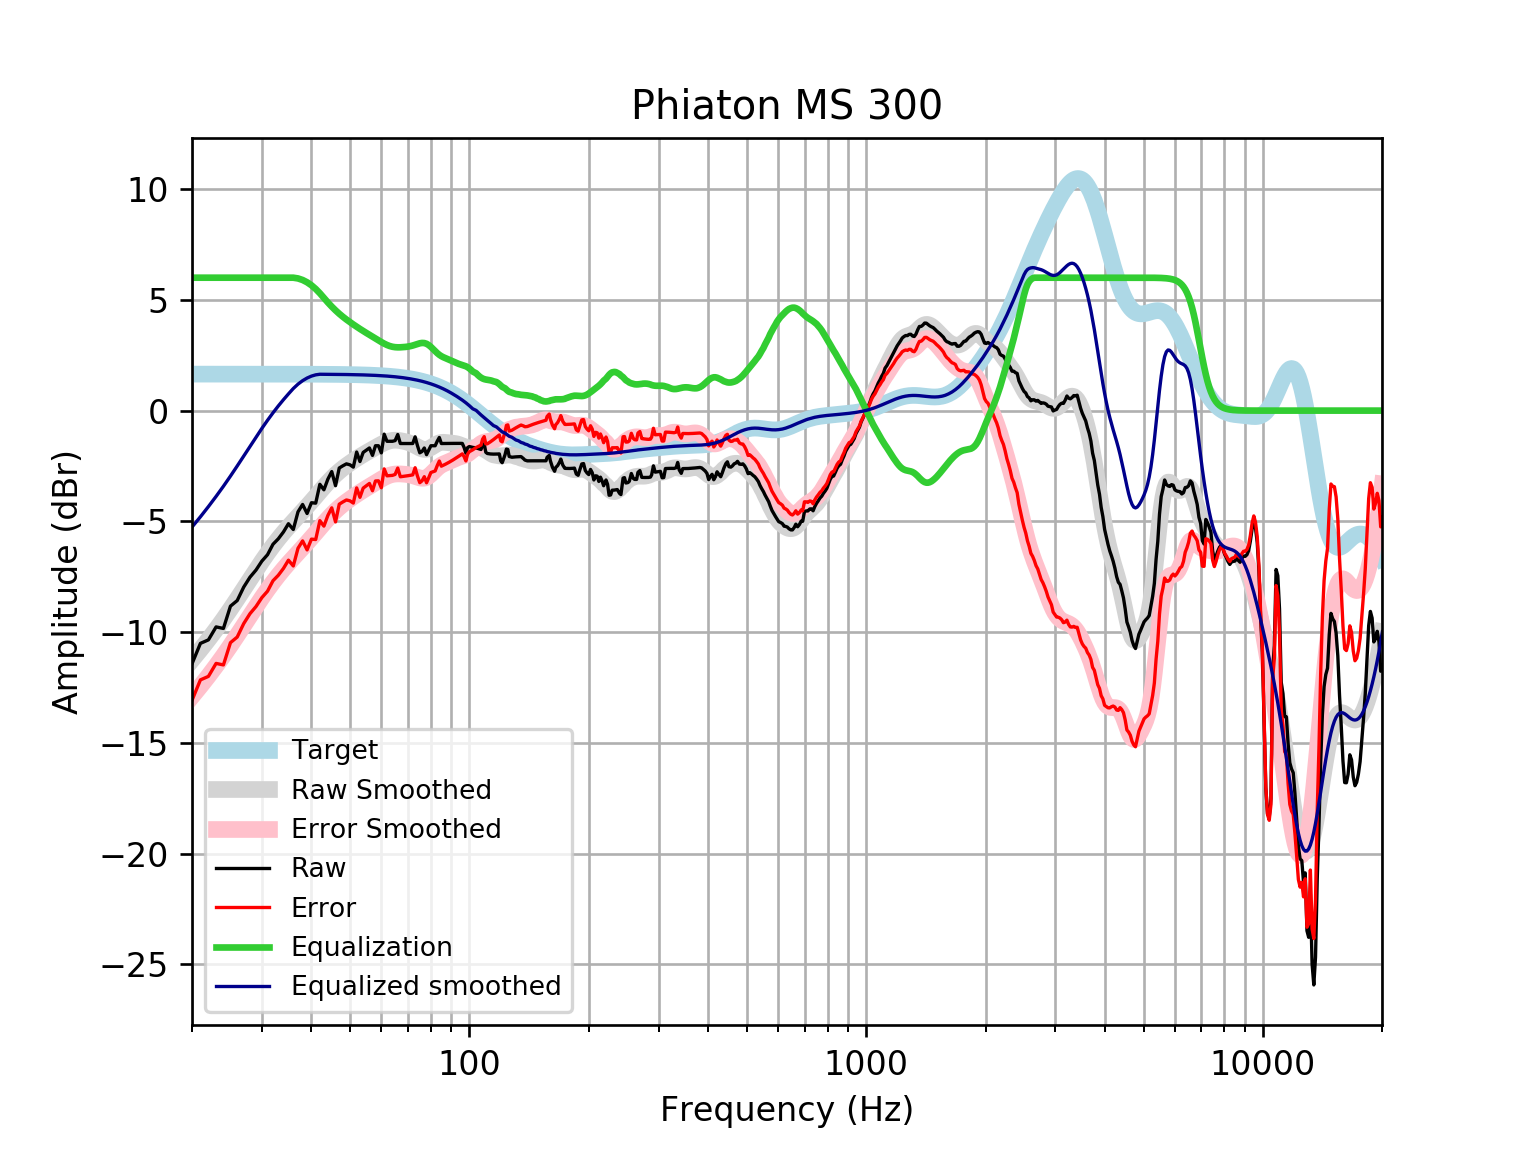

Values plotted in this chart, from the file beside it:
frequency, raw, error, smoothed, error_smoothed, equalization, equalized_raw, equalized_smoothed, target
20, -11.43, -13.08, -11.26, -12.9, 6, -5.428, -5.257, 1.648
21, -10.51, -12.16, -10.79, -12.44, 6.0, -4.507, -4.793, 1.648
22, -10.35, -12, -10.33, -11.98, 6, -4.348, -4.332, 1.648
23, -9.763, -11.41, -9.872, -11.52, 6.0, -3.763, -3.872, 1.648
24, -9.832, -11.48, -9.415, -11.06, 6, -3.832, -3.415, 1.648
25, -8.827, -10.47, -8.956, -10.6, 6.0, -2.827, -2.956, 1.648
26, -8.573, -10.22, -8.499, -10.15, 6.0, -2.573, -2.499, 1.648
27, -7.966, -9.614, -8.05, -9.698, 6, -1.966, -2.05, 1.648
28, -7.518, -9.166, -7.614, -9.261, 6.0, -1.518, -1.614, 1.647
29, -7.194, -8.842, -7.196, -8.844, 6, -1.194, -1.196, 1.647
30, -6.793, -8.441, -6.803, -8.45, 6, -0.7934, -0.8031, 1.647
31, -6.504, -8.151, -6.437, -8.084, 6, -0.5043, -0.437, 1.647
32, -6.032, -7.679, -6.1, -7.746, 6.0, -0.03236, -0.09971, 1.647
33, -5.787, -7.433, -5.791, -7.437, 6.0, 0.2135, 0.2095, 1.647
34, -5.478, -7.124, -5.507, -7.154, 6, 0.522, 0.4927, 1.646
35, -5.105, -6.751, -5.246, -6.892, 6, 0.8946, 0.7538, 1.646
36, -5.367, -7.012, -5.002, -6.648, 6.0, 0.6331, 0.9976, 1.645
37, -4.568, -6.213, -4.77, -6.415, 5.966, 1.399, 1.196, 1.645
38, -4.236, -5.88, -4.545, -6.189, 5.896, 1.66, 1.351, 1.644
39, -4.643, -6.287, -4.322, -5.966, 5.793, 1.15, 1.471, 1.644
40, -4.157, -5.8, -4.099, -5.742, 5.657, 1.499, 1.558, 1.643
41, -4.178, -5.82, -3.877, -5.519, 5.491, 1.314, 1.615, 1.642
42, -3.327, -4.968, -3.657, -5.298, 5.298, 1.971, 1.641, 1.641
43, -3.575, -5.214, -3.444, -5.084, 5.084, 1.51, 1.64, 1.64
44, -3.094, -4.732, -3.243, -4.882, 4.882, 1.788, 1.639, 1.639
45, -2.752, -4.39, -3.058, -4.695, 4.695, 1.942, 1.637, 1.637
46, -3.39, -5.025, -2.89, -4.525, 4.525, 1.136, 1.635, 1.635
47, -2.591, -4.224, -2.74, -4.373, 4.373, 1.782, 1.634, 1.633
48, -2.49, -4.122, -2.605, -4.236, 4.236, 1.746, 1.631, 1.631
49, -2.404, -4.033, -2.483, -4.112, 4.112, 1.708, 1.629, 1.629
50, -2.445, -4.071, -2.37, -3.997, 3.997, 1.551, 1.626, 1.626
51, -2.551, -4.174, -2.265, -3.888, 3.888, 1.338, 1.623, 1.623
52, -1.869, -3.489, -2.166, -3.786, 3.786, 1.917, 1.62, 1.62
53, -2.298, -3.914, -2.072, -3.688, 3.688, 1.391, 1.616, 1.616
54, -1.887, -3.499, -1.984, -3.596, 3.596, 1.709, 1.612, 1.612
55, -1.786, -3.394, -1.9, -3.507, 3.507, 1.721, 1.607, 1.607
56, -1.686, -3.288, -1.819, -3.422, 3.422, 1.736, 1.602, 1.602
57, -2.021, -3.617, -1.741, -3.338, 3.338, 1.317, 1.596, 1.596
58, -1.585, -3.176, -1.665, -3.255, 3.255, 1.67, 1.59, 1.59
59, -1.585, -3.169, -1.59, -3.174, 3.174, 1.589, 1.583, 1.583
60, -1.907, -3.483, -1.52, -3.096, 3.096, 1.189, 1.576, 1.576
61, -1.062, -2.63, -1.456, -3.024, 3.024, 1.962, 1.568, 1.568
62, -1.384, -2.943, -1.404, -2.963, 2.963, 1.579, 1.559, 1.559
63, -1.384, -2.933, -1.366, -2.915, 2.915, 1.531, 1.549, 1.549
64, -1.384, -2.923, -1.344, -2.882, 2.882, 1.498, 1.538, 1.538
65, -1.354, -2.881, -1.336, -2.863, 2.863, 1.51, 1.527, 1.527
66, -1.079, -2.593, -1.342, -2.856, 2.856, 1.777, 1.514, 1.514
67, -1.485, -2.986, -1.357, -2.858, 2.858, 1.373, 1.501, 1.501
68, -1.485, -2.971, -1.378, -2.864, 2.864, 1.38, 1.486, 1.486
69, -1.485, -2.955, -1.404, -2.875, 2.875, 1.39, 1.471, 1.471
70, -1.485, -2.938, -1.436, -2.89, 2.89, 1.405, 1.454, 1.454
71, -1.485, -2.92, -1.475, -2.91, 2.91, 1.426, 1.436, 1.436
72, -1.485, -2.901, -1.522, -2.938, 2.938, 1.454, 1.416, 1.416
73, -1.183, -2.578, -1.577, -2.972, 2.972, 1.789, 1.395, 1.395
74, -1.581, -2.954, -1.635, -3.008, 3.008, 1.427, 1.373, 1.373
75, -1.904, -3.253, -1.689, -3.038, 3.038, 1.134, 1.349, 1.349
76, -1.845, -3.169, -1.731, -3.055, 3.055, 1.21, 1.324, 1.324
77, -1.686, -2.983, -1.752, -3.049, 3.049, 1.363, 1.297, 1.297
78, -1.988, -3.256, -1.748, -3.017, 3.017, 1.029, 1.269, 1.269
79, -1.791, -3.03, -1.718, -2.957, 2.957, 1.166, 1.239, 1.239
... 553 more rows
